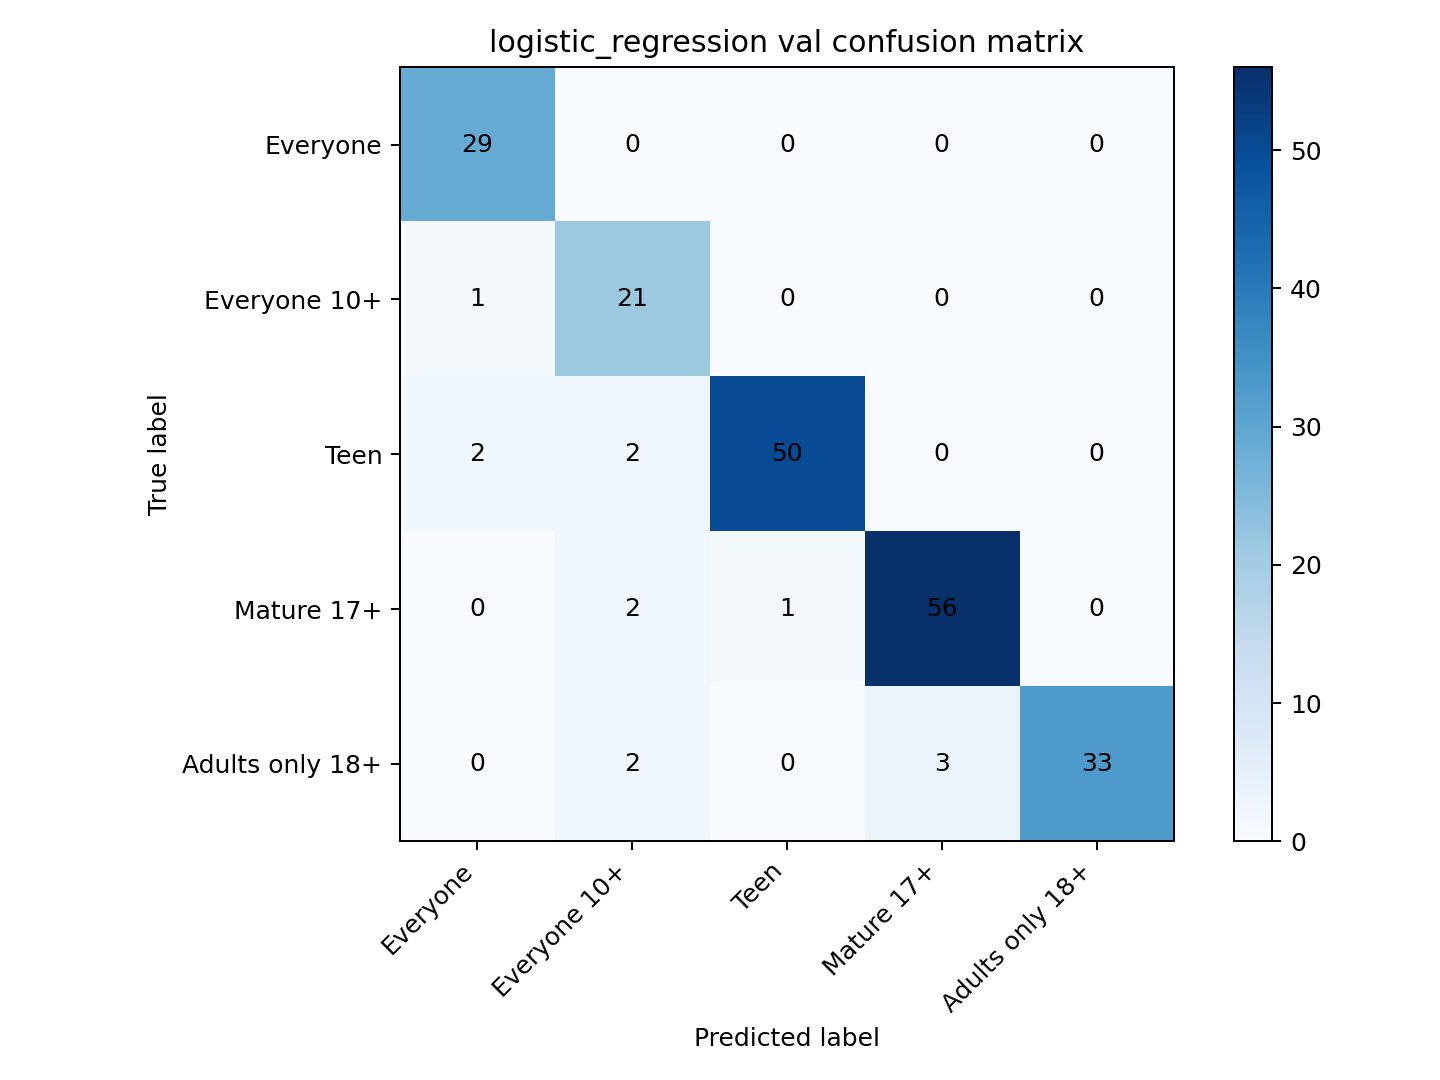

The data file committed next to this chart (first rows):
, Everyone, Everyone 10+, Teen, Mature 17+, Adults only 18+
Everyone, 29, 0, 0, 0, 0
Everyone 10+, 1, 21, 0, 0, 0
Teen, 2, 2, 50, 0, 0
Mature 17+, 0, 2, 1, 56, 0
Adults only 18+, 0, 2, 0, 3, 33
